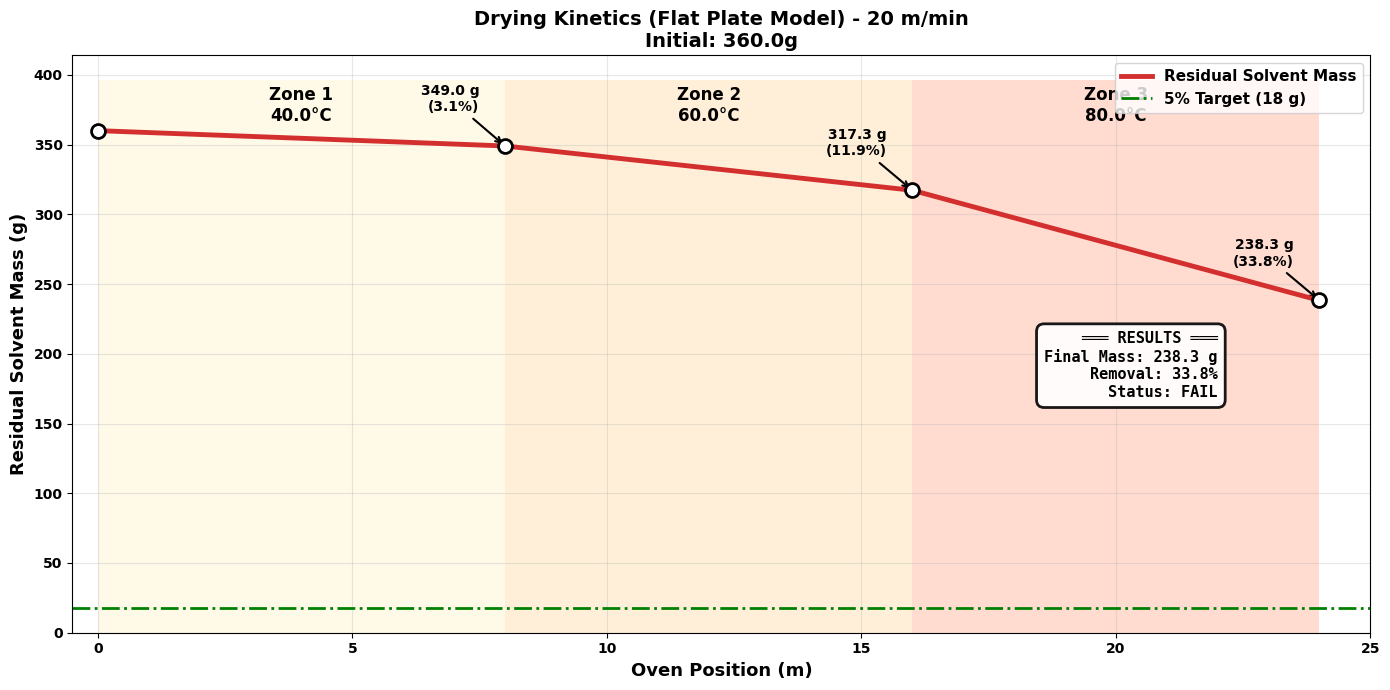
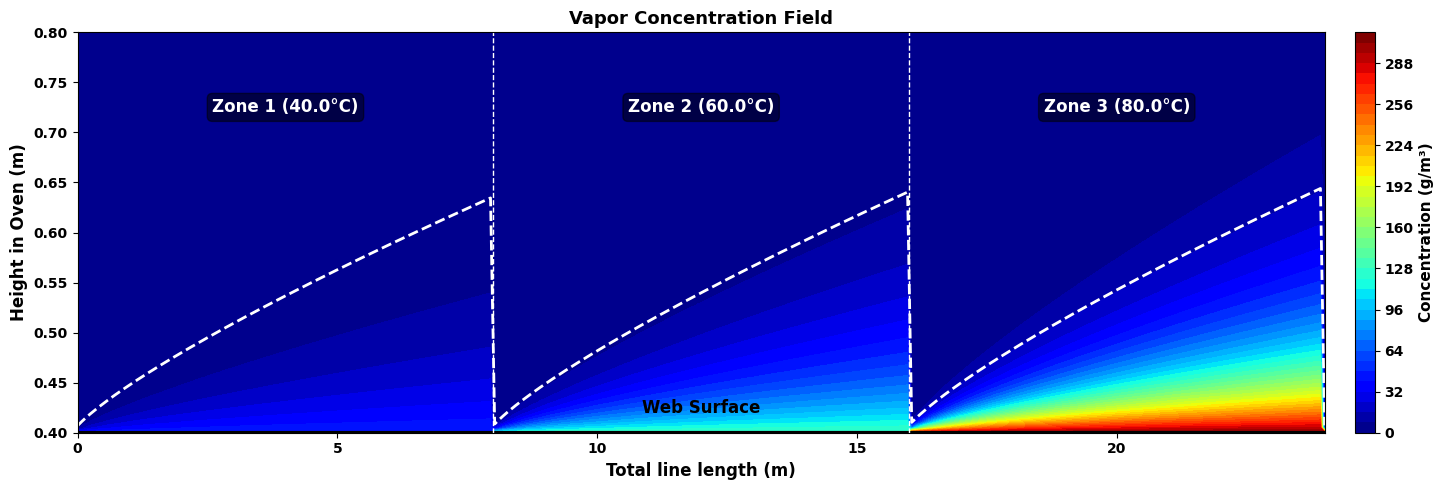
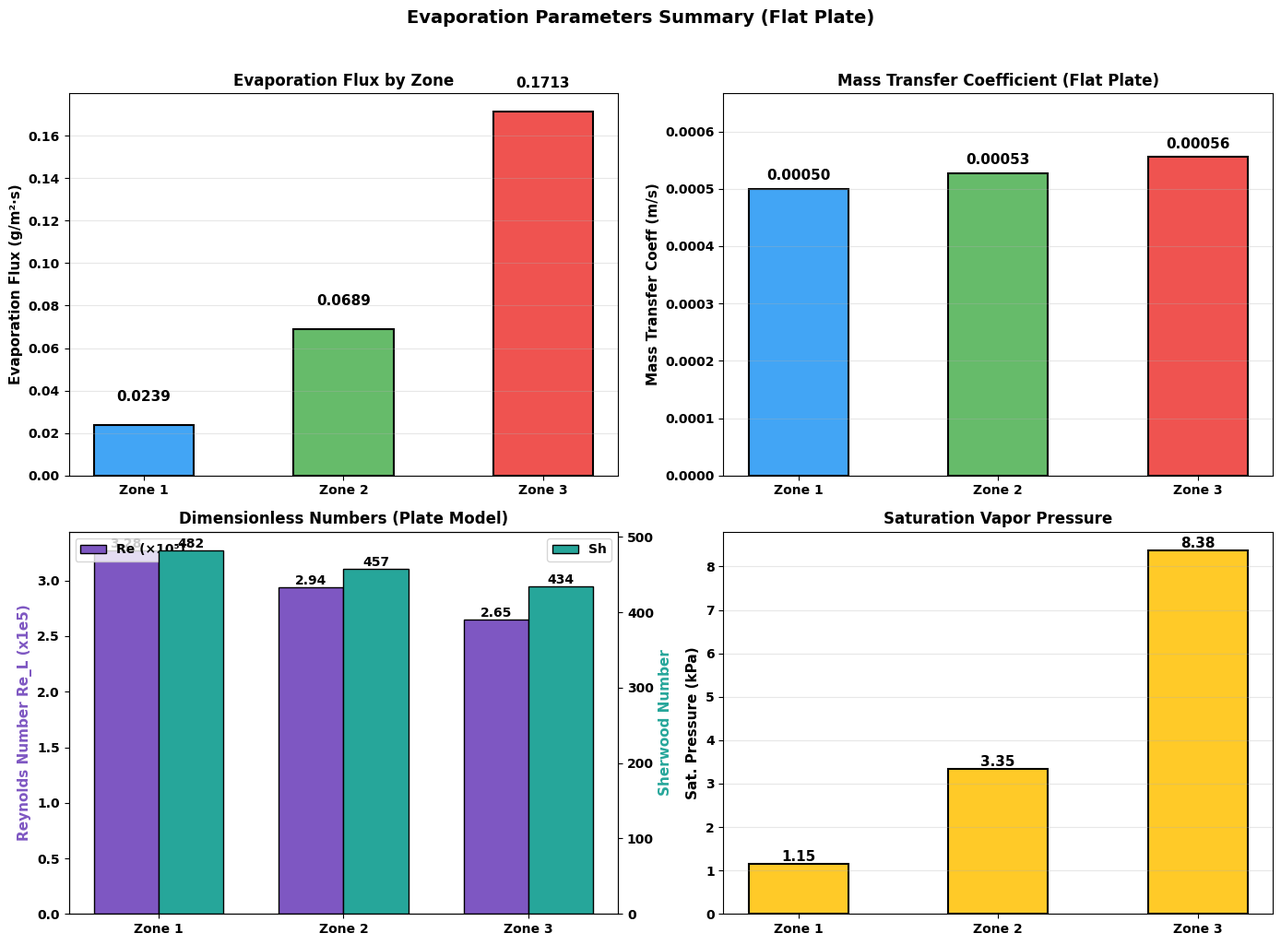
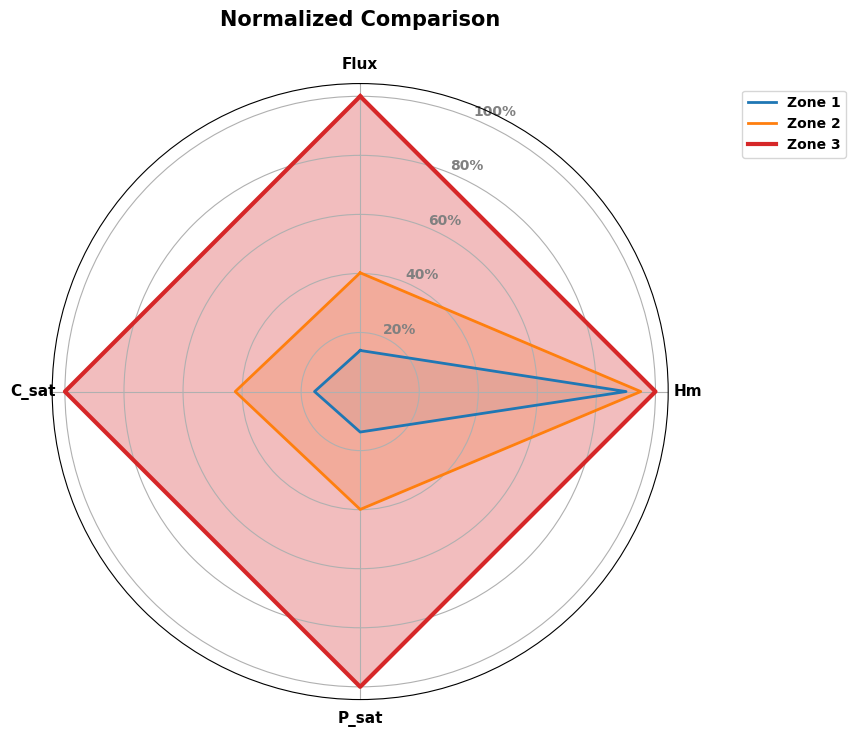

These charts were generated, in order, by the following Python code:
import numpy as np
import matplotlib.pyplot as plt
import matplotlib.patches as patches
from matplotlib.colors import LinearSegmentedColormap

# =========================================================================
# 全局绘图风格设置 (参考 Turbulent Flat Plate Correlation.py)
# =========================================================================
plt.rcParams['font.family'] = 'Arial'
plt.rcParams['font.weight'] = 'bold'
plt.close('all')

# =========================================================================
# Geometry and input parameters 
# =========================================================================
L_oven_total = 10.0 # 烘箱总长 (m)
L_drying_zone = 8.0 # 有效干燥区长度 (m)
W_oven = 1.5  # 烘箱宽度 (m)
H_oven_total = 0.8 # 烘箱总高度 (m)
H_web_position = 0.4 # 涂布膜位置（距底部高度, m）

W_coated = 1.2 # 涂布宽度 (m)
Web_speed_m_min = 20 # 线速度 (m/min)
Web_speed = Web_speed_m_min / 60 # 转换为 m/s

Flow_rate_m3h = 3000 # 气体流量 (m^3/h)
Liquid_mass_initial_g = 360.0 # 初始溶剂质量 (g)

# =========================================================================
# Thermodynamics constants (热力学常数)
# =========================================================================
M_sol = 108.14  # 溶液相对分子质量 (g/mol) - 用于Antoine方程和理想气体定律
R_gas = 8.314   # 气体常数 (J/(mol·K))

# Antoine方程常数: log10(P_bar) = A - B/(T+C)
# 这些常数针对该特定溶液(OCH3类物质)的蒸汽压数据拟合而来
A_ant = 4.17726     # Antoine A常数
B_ant = 1489.756    # Antoine B常数
C_ant = -69.607     # Antoine C常数

# =========================================================================
# Derived flow geometry (派生的流动几何参数)
# =========================================================================
# 有效过流截面积: 气流通过的有效空间面积
Area_flow = W_oven * H_oven_total # (m²)

# 近表面气流速度: 实际作用于涂布膜表面的气流速度
V_air_effective = (Flow_rate_m3h / 3600) / Area_flow

# 水力直径: 虽然在平板模型中不再作为特征长度，但保留用于参考
Dh = 2 * W_oven * H_oven_total / (W_oven + H_oven_total)

# =========================================================================
# Discretization (数值离散参数)
# =========================================================================
POINTS = 100        # 沿干燥区离散的计算点数
DX = L_drying_zone / (POINTS - 1)  # 空间离散步长 (m)
DT = DX / Web_speed # 时间离散步长 (s) = 涂布膜通过一个空间步长所需的时间
Area_drying_total = L_drying_zone * W_coated  # 单面涂布面积 (m²)

# =========================================================================
# [修改] 双面蒸发设置
# =========================================================================
# N2气体从涂布膜上下两面都会带走蒸汽，因此有效蒸发面积应为2倍
N_surfaces = 2  # 涂布膜的蒸发面数(上下两面)
Area_drying_effective = Area_drying_total * N_surfaces  # 有效蒸发总面积 = 单面面积 × 2

# =========================================================================
# Zone settings (温区设置)
# =========================================================================
# 三个温区的配置：温度递增，从低温预热到高温快速干燥
ZONES = [
    {
        'name': 'Zone 1',           # 温区名称
        'temp_c': 40.0,             # 温区温度 (°C)
        'Nv_n2': 1.8484e-05         # 动态粘度 (Pa·s) - N2在该温度的粘度
    },
    {
        'name': 'Zone 2',
        'temp_c': 60.0,
        'Nv_n2': 1.9376e-05
    },
    {
        'name': 'Zone 3',
        'temp_c': 80.0,
        'Nv_n2': 2.0246e-05
    } 
]

# =========================================================================
# Calculate kinematic viscosity and thermal properties for each zone
# =========================================================================
for zone in ZONES:
    # ============ 温度转换 ============
    temp_k = zone['temp_c'] + 273.15
    
    # ============ 气体密度计算(理想气体定律) ============
    rho_n2 = (101325 * 0.028) / (R_gas * temp_k)
    
    # ============ 运动粘度计算 ============
    zone['nu_n2'] = zone['Nv_n2'] / rho_n2

# =========================================================================
# Core calculations
# =========================================================================

def calc_zone_properties(temp_c, nu_n2):
    """
    计算蒸发区的热质传递特性参数。
    
    [重大更新] 物理模型变更:
    由 "管流模型 (Pipe Flow)" 变更为 "平板边界层模型 (Flat Plate Boundary Layer)"。
    这更符合宽大烘箱中涂布膜实际的物理场景，能解决原模型高估蒸发量的问题。
    """
    # ============ 温度转换 ============
    temp_k = temp_c + 273.15

    # ============ Antoine方程：饱和蒸汽压计算 ============
    log_p_bar = A_ant - B_ant / (temp_k + C_ant)
    p_sat_pa = (10 ** log_p_bar) * 1e5  # 转换为Pa (1 bar = 1e5 Pa)

    # ============ 饱和浓度计算 ============
    c_sat = (p_sat_pa * (M_sol / 1000)) / (R_gas * temp_k)

    # ============ 气相扩散系数 ============
    # Fuller Method Calculation for Anisole in N2:
    # D_AB (298K) ≈ 0.76e-5 m^2/s
    d_ab = 0.76e-5 * ((temp_k / 298) ** 1.75)

    # ============ 特征长度与雷诺数 (Physics Update) ============
    # 旧模型: Re_Dh = V * Dh / nu (管流)
    # 新模型: Re_L = V * L / nu (平板流)
    # 不再使用水力直径 Dh，而是使用温区长度 L 作为特征尺度
    L_char = L_drying_zone # 8.0 m
    
    re_L = V_air_effective * L_char / nu_n2
    
    # Schmidt数
    sc = nu_n2 / d_ab
    
    # ============ Sherwood数 (Correlation Update) ============
    # 物理分析:
    # Zone 1-2 的 Re_L 约为 3e5，低于平板临界雷诺数 (5e5)。
    # 这意味着流动主要处于 层流 (Laminar) 或 过渡区。
    # 既然 COMSOL 结果显著低于全湍流公式，说明它捕捉到了层流/过渡区的影响。
    # 因此，我们应使用 "混合边界层 (Mixed Boundary Layer)" 关联式，
    # 或者如果不超过临界值，直接使用层流公式。
    
    Re_crit = 5e5
    
    if re_L < Re_crit:
        # 层流平均 Sherwood 数
        # Sh = 0.664 * Re^0.5 * Sc^(1/3)
        sh = 0.664 * (re_L ** 0.5) * (sc ** (1/3))
    else:
        # 混合边界层 (前段层流，后段湍流)
        # Sh = (0.037 * Re^0.8 - A) * Sc^(1/3)
        # A = 0.037*Re_crit^0.8 - 0.664*Re_crit^0.5 ≈ 871
        sh = (0.037 * (re_L ** 0.8) - 871) * (sc ** (1/3))

    # ============ 质量传递系数和蒸发通量 (Update) ============
    # hm = Sh * D_AB / L_char
    # 注意: 分母变为 L_char 而不是 Dh
    hm = sh * d_ab / L_char
    
    # 蒸发通量
    flux_g_m2_s = hm * c_sat * 1000

    return {
        'temp_k': temp_k,
        'p_sat_pa': p_sat_pa,
        'c_sat': c_sat,
        'd_ab': d_ab,
        'nu_n2': nu_n2,
        're': re_L,     # Updated to Re_L
        'sc': sc,
        'sh': sh,
        'hm': hm,
        'flux_g_m2_s': flux_g_m2_s,
    }

def simulate_zone(start_mass_g, temp_c, nu_n2, x_start_m, name):
    """
    模拟单个温区的干燥过程。
    """
    # 计算该温区的热质传递参数
    props = calc_zone_properties(temp_c, nu_n2)
    
    # 沿干燥区长度均匀离散POINTS个计算点
    x_axis = np.linspace(x_start_m, x_start_m + L_drying_zone, POINTS)

    # 初始化质量数组，存储沿路线的剩余质量
    mass_remaining = np.zeros_like(x_axis)
    mass_remaining[0] = start_mass_g  # 入口质量

    # ============ 总蒸发速率计算 (双面蒸发版本) ============
    total_evap_rate_g_s = props['flux_g_m2_s'] * Area_drying_effective

    # ============ 沿干燥区分步计算质量损失 ============
    for i in range(1, len(x_axis)):
        loss = total_evap_rate_g_s * DT
        mass_remaining[i] = mass_remaining[i - 1] - loss

    # 确保质量不会变为负数
    mass_remaining[mass_remaining < 0] = 0
    
    # 温区出口的剩余质量
    residue_g = mass_remaining[-1]
    
    # ============ 干燥速率计算 ============
    removal_rate_pct = ((start_mass_g - residue_g) / start_mass_g * 100) if start_mass_g > 0 else 0

    return {
        'name': name,
        'temp_c': temp_c,
        'props': props,
        'x': x_axis,                    # 沿干燥区的位置(m)
        'mass': mass_remaining,          # 沿路线的剩余质量(g)
        'start_mass_g': start_mass_g,   # 进入质量(g)
        'residue_g': residue_g,         # 出口剩余质量(g)
        'removal_rate_pct': removal_rate_pct,  # 干燥速率(%)
    }


# =========================================================================
# Zone-by-zone simulation
# =========================================================================
# Zone 1
zone1 = simulate_zone(Liquid_mass_initial_g, ZONES[0]['temp_c'], ZONES[0]['nu_n2'], 0.0, ZONES[0]['name'])

# Zone 2
zone2 = simulate_zone(zone1['residue_g'], ZONES[1]['temp_c'], ZONES[1]['nu_n2'], L_drying_zone, ZONES[1]['name'])

# Zone 3
zone3 = simulate_zone(zone2['residue_g'], ZONES[2]['temp_c'], ZONES[2]['nu_n2'], L_drying_zone * 2, ZONES[2]['name'])

zones = [zone1, zone2, zone3]

# ============ 单温区估算(仅用Zone 1参考) ============
Residence_time = L_drying_zone / Web_speed  # 停留时间(s)
Mass_Evaporated_Lumped = zone1['props']['flux_g_m2_s'] * Area_drying_effective * Residence_time

# ============ 总体干燥结果 ============
Residue_Final = zone3['residue_g']  # 最终出口质量(g)
Total_Removal_Rate = ((Liquid_mass_initial_g - Residue_Final) / Liquid_mass_initial_g) * 100

# ============ 干燥完全位置检测 ============
dry_indices = np.where(zone3['mass'] == 0)[0]  # 查找质量为0的所有点
dry_pos = zone3['x'][dry_indices[0]] if dry_indices.size > 0 else None

# =========================================================================
# Console summary
# =========================================================================
print('\n' + '=' * 70)
print('蒸发干燥模拟结果 (混合/层流平板模型 - COMSOL 对齐版)')
print('=' * 70)
print(f"\n【模型配置】")
print(f"  物理模型: Mixed/Laminar Flat Plate Correlation (Re < 5e5 -> Laminar)")
print(f"  特征长度: {L_drying_zone} m (温区长度)")
print(f"  蒸发面数: {N_surfaces} (上下两面)")
print(f"  有效蒸发面积(双面): {Area_drying_effective:.4f} m²")
print(f"\n【初始条件】")
print(f"  初始溶剂质量: {Liquid_mass_initial_g:.2f} g")
print(f"  目标残留率: 5% ({Liquid_mass_initial_g * 0.05:.2f} g)")
print(f"\n【温区逐级结果】")
print('-' * 70)
for z in zones:
    p = z['props']
    print(f"{z['name']} ({z['temp_c']:.0f}°C):")
    print(f"  入口质量: {z['start_mass_g']:.2f} g → 出口质量: {z['residue_g']:.2f} g")
    print(f"  去除效率: {z['removal_rate_pct']:.2f}% | 蒸发通量: {p['flux_g_m2_s']:.4f} g/(m²·s)")
    print(f"  质量传递系数: {p['hm']:.5f} m/s | 饱和浓度: {p['c_sat']:.4f} kg/m³")
    print(f"  (Re_L: {p['re']:.1e})")
print('-' * 70)
print(f"\n【最终干燥结果】")
print(f"  单温区估算蒸发量(Zone 1): {Mass_Evaporated_Lumped:.2f} g")
print(f"  最终剩余质量: {Residue_Final:.2f} g")
print(f"  总去除效率: {Total_Removal_Rate:.2f}%")
if Residue_Final <= Liquid_mass_initial_g * 0.05:
    print(f"  ✅ 干燥状态: 满足要求 (剩余量 ≤ 5%)")
else:
    print(f"  ❌ 干燥状态: 不满足要求 (剩余量 > 5%)")
if dry_pos is not None:
    print(f"  干燥完全位置: {dry_pos:.2f} m")
print('=' * 70 + '\n')

# =========================================================================
# Plotting - Styled
# =========================================================================

# 定义温区背景颜色 (浅黄 -> 浅橙 -> 浅红，表示温度升高)
zone_colors = ['#FFECB3', '#FFCC80', '#FF8A65']
zone_temps = [z['temp_c'] for z in zones]
zone_names = [z['name'] for z in zones]

# ============ 图1: 三温区干燥动力学曲线 ============
fig1, ax1 = plt.subplots(figsize=(14, 7))

# 绘制温区背景色块
for i in range(3):
    start_x = i * L_drying_zone
    rect = patches.Rectangle((start_x, 0), L_drying_zone, Liquid_mass_initial_g*1.1, 
                             facecolor=zone_colors[i], alpha=0.3, edgecolor='none')
    ax1.add_patch(rect)
    # 添加温区文字标签
    ax1.text(start_x + L_drying_zone/2, Liquid_mass_initial_g*1.02, f'Zone {i+1}\n{zone_temps[i]}°C', 
             ha='center', fontsize=12, fontweight='bold')

# 合并数据
X_full = np.concatenate((zone1['x'], zone2['x'], zone3['x']))
M_full = np.concatenate((zone1['mass'], zone2['mass'], zone3['mass']))

# 绘制主干燥曲线 (深红色粗线)
ax1.plot(X_full, M_full, color='#D32F2F', linewidth=3.5, label='Residual Solvent Mass', zorder=5)

# 在温区交界处添加关键数据点标注
zone_boundaries = [0, L_drying_zone, L_drying_zone*2, L_drying_zone*3]
mass_at_boundary = [Liquid_mass_initial_g] + [z['residue_g'] for z in zones]

for i, (x, m) in enumerate(zip(zone_boundaries, mass_at_boundary)):
    ax1.plot(x, m, 'ko', markersize=10, zorder=6, markerfacecolor='w', markeredgewidth=2) # 白色填充的黑色圆点
    # 添加文本说明
    if i == 0:
        continue # 起点不标
    ax1.annotate(f'{m:.1f} g\n({(1-m/Liquid_mass_initial_g)*100:.1f}%)', 
                 xy=(x, m), xytext=(x-0.5, m + 25),
                 fontsize=10, fontweight='bold', ha='right',
                 arrowprops=dict(arrowstyle='->', color='black', lw=1.5))

# 绘制 5% 残留目标线
target_mass = Liquid_mass_initial_g * 0.05
ax1.axhline(target_mass, color='green', linestyle='-.', linewidth=2, label=f'5% Target ({target_mass:.0f} g)')

# 干燥完全位置标记
if dry_pos is not None:
    ax1.plot(dry_pos, 0, 'h', markersize=14, markerfacecolor='g', markeredgecolor='k', zorder=10)
    ax1.text(dry_pos, 15, f'Dry-out\n{dry_pos:.1f} m', color='g', fontweight='bold', ha='center')

# 设置标题和坐标轴
ax1.set_title(f'Drying Kinetics (Flat Plate Model) - 20 m/min\n'
              f'Initial: {Liquid_mass_initial_g}g', 
              fontsize=14, fontweight='bold')
ax1.set_xlabel('Oven Position (m)', fontsize=13, fontweight='bold')
ax1.set_ylabel('Residual Solvent Mass (g)', fontsize=13, fontweight='bold')
ax1.set_xlim(-0.5, L_drying_zone*3 + 1)
ax1.set_ylim(0, Liquid_mass_initial_g * 1.15)
ax1.legend(loc='upper right', fontsize=11)
ax1.grid(True, alpha=0.3)

# 结果汇总框
status = "PASS" if Residue_Final <= target_mass else "FAIL"
info_text = (f"═══ RESULTS ═══\n"
             f"Final Mass: {Residue_Final:.1f} g\n"
             f"Removal: {Total_Removal_Rate:.1f}%\n"
             f"Status: {status}")
props = dict(boxstyle='round,pad=0.5', facecolor='white', alpha=0.9, edgecolor='black', linewidth=2)
ax1.text(L_drying_zone*3-2, Liquid_mass_initial_g*0.6, info_text, fontsize=11, fontweight='bold',
         verticalalignment='top', ha='right', bbox=props, family='monospace')

plt.tight_layout()

# ============ 图2: 浓度场分布热图 (Vapor Concentration Field) ============
# 使用 contourf + jet 配色 (参考风格)
fig2, ax2 = plt.subplots(figsize=(16, 5))

# 网格设置
n_x = 300
n_y = 80
X = np.linspace(0, L_drying_zone * 3, n_x)  # 全长
Y = np.linspace(H_web_position, H_oven_total, n_y) # 高度方向 0.4 - 0.8
X_grid, Y_grid = np.meshgrid(X, Y)
concentration_field = np.zeros_like(X_grid)
boundary_layer_y = []

# 边界层厚度计算函数
def get_bl_thickness(x_pos, nu):
    if x_pos < 0.1: x_pos = 0.1
    re_x = V_air_effective * x_pos / nu
    delta = 0.37 * x_pos / (re_x ** 0.2)
    return min(delta, 0.3)

# 计算浓度场
# 计算最大饱和浓度用于归一化颜色
vmax = max(z['props']['c_sat'] for z in zones) * 1000

# 逐点计算
for j, x_curr in enumerate(X):
    # 确定当前温区
    zone_idx = min(int(x_curr // L_drying_zone), 2)
    nu = zones[zone_idx]['props']['nu_n2']
    c_sat = zones[zone_idx]['props']['c_sat'] * 1000
    
    # 当前温区内的相对x坐标
    x_local = x_curr % L_drying_zone
    delta = get_bl_thickness(x_local + 0.1, nu)
    boundary_layer_y.append(H_web_position + delta)
    
    for i, y_curr in enumerate(Y):
        dist = y_curr - H_web_position
        # 简单指数衰减模型模拟浓度分布
        concentration_field[i, j] = c_sat * np.exp(-3 * dist / delta) if dist < delta * 1.5 else 0

# 绘制等高线填充图
cf = ax2.contourf(X_grid, Y_grid, concentration_field, 50, cmap='jet', vmin=0, vmax=vmax)

# 添加颜色条
cbar = plt.colorbar(cf, ax=ax2, pad=0.02)
cbar.set_label('Concentration (g/m³)', fontsize=11, fontweight='bold')

# 绘制边界层曲线 (白色虚线)
ax2.plot(X, boundary_layer_y, 'w--', linewidth=2, label='Boundary Layer')

# 绘制涂布膜位置 (黑色粗线)
ax2.plot([0, L_drying_zone*3], [H_web_position, H_web_position], 'k-', linewidth=3)
ax2.text(L_drying_zone*1.5, H_web_position + 0.02, 'Web Surface', fontsize=12, fontweight='bold', ha='center')

# 温区分界线
ax2.axvline(L_drying_zone, color='white', linestyle='--', linewidth=1)
ax2.axvline(L_drying_zone*2, color='white', linestyle='--', linewidth=1)

# 坐标轴设置
ax2.set_xlabel('Total line length (m)', fontsize=12, fontweight='bold')
ax2.set_ylabel('Height in Oven (m)', fontsize=12, fontweight='bold')
ax2.set_title('Vapor Concentration Field', fontsize=13, fontweight='bold')
ax2.set_ylim(H_web_position, H_oven_total)
ax2.set_xlim(0, L_drying_zone*3)

# 温区标签
for i, z in enumerate(zones):
    ax2.text(i*L_drying_zone + L_drying_zone/2, H_oven_total*0.9, 
             f"{z['name']} ({z['temp_c']}°C)", 
             color='white', fontsize=12, fontweight='bold', ha='center',
             bbox=dict(boxstyle='round', facecolor='black', alpha=0.5))

plt.tight_layout()

# ============ 图3: 综合参数分析 (改为柱状图风格) ============
fig3, axes = plt.subplots(2, 2, figsize=(14, 10))

# 提取数据
fluxes = [z['props']['flux_g_m2_s'] for z in zones]
hms = [z['props']['hm'] for z in zones]
res = [z['props']['re'] for z in zones]
shs = [z['props']['sh'] for z in zones]
p_sats = [z['props']['p_sat_pa']/1000 for z in zones]

# [2,2,1] 蒸发通量 (Bar Chart)
ax = axes[0, 0]
bars = ax.bar(zone_names, fluxes, width=0.5, color=['#42A5F5', '#66BB6A', '#EF5350'], edgecolor='black', linewidth=1.5)
for bar, val in zip(bars, fluxes):
    ax.text(bar.get_x() + bar.get_width()/2, bar.get_height() + 0.01, f'{val:.4f}', 
            ha='center', va='bottom', fontsize=11, fontweight='bold')
ax.set_ylabel('Evaporation Flux (g/m²·s)', fontsize=11, fontweight='bold')
ax.set_title('Evaporation Flux by Zone', fontsize=12, fontweight='bold')
ax.grid(axis='y', alpha=0.3)

# [2,2,2] 传质系数 (Bar Chart)
ax = axes[0, 1]
bars = ax.bar(zone_names, [h for h in hms], width=0.5, color=['#42A5F5', '#66BB6A', '#EF5350'], edgecolor='black', linewidth=1.5)
# Set Y limit to ensure labels fit (add 20% margin)
ax.set_ylim(0, max(hms) * 1.2)
for bar, val in zip(bars, hms):
    # Adjust offset relative to value size
    ax.text(bar.get_x() + bar.get_width()/2, bar.get_height() + max(hms)*0.02, f'{val:.5f}', 
            ha='center', va='bottom', fontsize=11, fontweight='bold')
ax.set_ylabel('Mass Transfer Coeff (m/s)', fontsize=11, fontweight='bold')
ax.set_title('Mass Transfer Coefficient (Flat Plate)', fontsize=12, fontweight='bold')
ax.grid(axis='y', alpha=0.3)

# [2,2,3] 无量纲数 Re & Sh (Double Axis Bar)
ax = axes[1, 0]
x = np.arange(len(zone_names))
width = 0.35
bars1 = ax.bar(x - width/2, [r/1e5 for r in res], width, label='Re (×10⁵)', color='#7E57C2', edgecolor='black')
ax2_sub = ax.twinx()
bars2 = ax2_sub.bar(x + width/2, shs, width, label='Sh', color='#26A69A', edgecolor='black')

ax.set_xticks(x)
ax.set_xticklabels(zone_names)
# Update Y-label to reflect Re_L
ax.set_ylabel('Reynolds Number Re_L (x1e5)', fontsize=11, fontweight='bold', color='#7E57C2')
ax2_sub.set_ylabel('Sherwood Number', fontsize=11, fontweight='bold', color='#26A69A')
ax.set_title('Dimensionless Numbers (Plate Model)', fontsize=12, fontweight='bold')

for bar, val in zip(bars1, res):
    ax.text(bar.get_x() + bar.get_width()/2, bar.get_height(), f'{val/1e5:.2f}', 
            ha='center', va='bottom', fontsize=10, fontweight='bold')
for bar, val in zip(bars2, shs):
    ax2_sub.text(bar.get_x() + bar.get_width()/2, bar.get_height(), f'{val:.0f}', 
            ha='center', va='bottom', fontsize=10, fontweight='bold')
ax.legend(loc='upper left')
ax2_sub.legend(loc='upper right')

# [2,2,4] 饱和蒸汽压 (Bar Chart)
ax = axes[1, 1]
bars = ax.bar(zone_names, p_sats, width=0.5, color='#FFCA28', edgecolor='black', linewidth=1.5)
for bar, val in zip(bars, p_sats):
    ax.text(bar.get_x() + bar.get_width()/2, bar.get_height(), f'{val:.2f}', 
            ha='center', va='bottom', fontsize=11, fontweight='bold')
ax.set_ylabel('Sat. Pressure (kPa)', fontsize=11, fontweight='bold')
ax.set_title('Saturation Vapor Pressure', fontsize=12, fontweight='bold')
ax.grid(axis='y', alpha=0.3)

fig3.suptitle('Evaporation Parameters Summary (Flat Plate)', fontsize=14, fontweight='bold', y=1.02)
plt.tight_layout()

# ============ 图4: 雷达图 (保留图表类型但适配字体) ============
fig4 = plt.figure(figsize=(10, 8))
ax = fig4.add_subplot(111, polar=True)

labels = np.array(['Flux', 'Hm', 'P_sat', 'C_sat'])
num_vars = len(labels)
raw_data = []
for z in zones:
    raw_data.append([
        z['props']['flux_g_m2_s'],
        z['props']['hm'],
        z['props']['p_sat_pa'] / 1000,
        z['props']['c_sat']
    ])
raw_data = np.array(raw_data)
max_values = raw_data.max(axis=0)
normalized_data = raw_data / max_values
angles = np.linspace(0, 2 * np.pi, num_vars, endpoint=False).tolist()
angles += angles[:1]

ax.set_theta_offset(np.pi / 2)
ax.set_theta_direction(-1)

colors = ['#1f77b4', '#ff7f0e', '#d62728']
widths = [2, 2, 3]

for i, z in enumerate(zones):
    values = normalized_data[i].tolist()
    values += values[:1]
    ax.plot(angles, values, color=colors[i], linewidth=widths[i], label=f"{z['name']}")
    ax.fill(angles, values, color=colors[i], alpha=0.1 + i*0.1)

ax.set_xticks(angles[:-1])
ax.set_xticklabels(labels, size=11, weight='bold')
plt.yticks([0.2, 0.4, 0.6, 0.8, 1.0], ["20%", "40%", "60%", "80%", "100%"], color="grey", size=10)
plt.title('Normalized Comparison', size=15, weight='bold', y=1.08)
plt.legend(loc='upper right', bbox_to_anchor=(1.3, 1.0))

plt.show()
